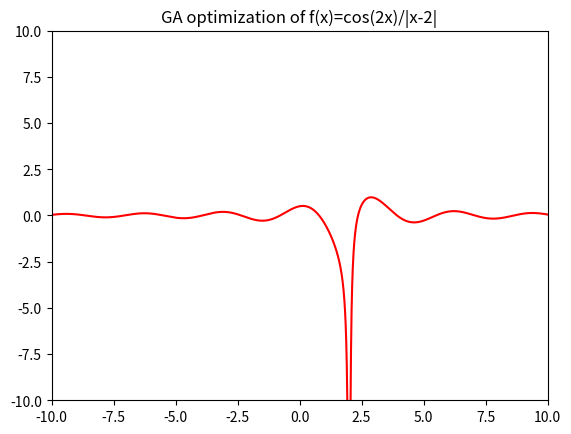

The script that saved this image:
import numpy as np
import matplotlib.pyplot as plt
import matplotlib.animation as animation

# Функция для максимизации
def f(x):
    if np.any(x == 2):
        return -np.inf
    return np.cos(2*x) / np.abs(x - 2)

# Параметры генетического алгоритма
POP_SIZE = 50  # Размер популяции
GENES = 16     # Количество генов (бит) в хромосоме
GENERATIONS = 50  # Количество поколений
CROSSOVER_RATE = 0.7  # Вероятность кроссовера
MUTATION_RATE = 0.01  # Вероятность мутации

# Интервалы поиска (исключая точку x=2)
intervals = [(-10, 2-1e-5), (2+1e-5, 10)]

# Преобразование бинарной хромосомы в вещественное число
def binary_to_real(chrom, x_min, x_max):
    integer = int("".join(str(int(b)) for b in chrom), 2)
    max_int = 2**GENES - 1
    return x_min + (integer / max_int) * (x_max - x_min)

# Инициализация начальной популяции
def init_population():
    return np.random.randint(0, 2, size=(POP_SIZE, GENES))

# Оценка приспособленности особей популяции
def evaluate(pop, x_min, x_max):
    return np.array([f(binary_to_real(chrom, x_min, x_max)) for chrom in pop])

# Селекция (отбор) особей для размножения
def select(pop, fitness):
    total_fit = np.sum(fitness - np.min(fitness) + 1e-6)
    probs = (fitness - np.min(fitness) + 1e-6) / total_fit
    indices = np.random.choice(np.arange(POP_SIZE), size=POP_SIZE, p=probs)
    return pop[indices]

# Кроссовер (скрещивание)
def crossover(pop):
    for i in range(0, POP_SIZE, 2):
        if np.random.rand() < CROSSOVER_RATE:
            point = np.random.randint(1, GENES)
            pop[i, point:], pop[i+1, point:] = pop[i+1, point:].copy(), pop[i, point:].copy()
    return pop

# Мутация
def mutate(pop):
    for i in range(POP_SIZE):
        for j in range(GENES):
            if np.random.rand() < MUTATION_RATE:
                pop[i, j] = 1 - pop[i, j]
    return pop

# Запуск генетического алгоритма с сохранением истории
def run_ga(x_min, x_max):
    pop = init_population()
    history = []
    best_x, best_f = None, -np.inf

    for gen in range(GENERATIONS):
        fitness = evaluate(pop, x_min, x_max)
        xs = np.array([binary_to_real(chrom, x_min, x_max) for chrom in pop])

        idx = np.argmax(fitness)
        gen_best_f, gen_best_x = fitness[idx], xs[idx]

        # 🔑 Сохранение всех кандидатов и лучшего в поколении
        history.append((xs, fitness, gen_best_x, gen_best_f, gen))

        if gen_best_f > best_f:
            best_f, best_x = gen_best_f, gen_best_x

        pop = select(pop, fitness)
        pop = crossover(pop)
        pop = mutate(pop)

    return history, best_x, best_f

# Объединение историй из обоих интервалов
history = []
best_global_x, best_global_f = None, -np.inf

for (x_min, x_max) in intervals:
    h, x, fx = run_ga(x_min, x_max)
    history += h
    if fx > best_global_f:
        best_global_f, best_global_x = fx, x

print(f"\n✅ Глобальный максимум найден: f(x)={best_global_f:.5f} при x={best_global_x:.5f}")

# Настройка графика
fig, ax = plt.subplots()
x_vals_left = np.linspace(-10, 2-1e-3, 1000)
x_vals_right = np.linspace(2+1e-3, 10, 1000)
ax.plot(x_vals_left, f(x_vals_left), 'r', label="f(x)")
ax.plot(x_vals_right, f(x_vals_right), 'r')

scat = ax.scatter([], [], c='b', s=20)
text = ax.text(0.02, 0.95, '', transform=ax.transAxes, fontsize=10,
               verticalalignment='top')

ax.set_xlim(-10, 10)
ax.set_ylim(-10, 10)
ax.set_title("GA optimization of f(x)=cos(2x)/|x-2|")

# 🔑 Функция обновления анимации с лучшими значениями
def update(frame):
    xs, fitness, gen_best_x, gen_best_f, gen = history[frame]
    scat.set_offsets(np.c_[xs, fitness])
    text.set_text(f"Gen {gen+1}\nBest x={gen_best_x:.4f}\nBest f(x)={gen_best_f:.4f}")
    return scat, text

ani = animation.FuncAnimation(fig, update, frames=len(history), interval=200, repeat=False)
plt.show()